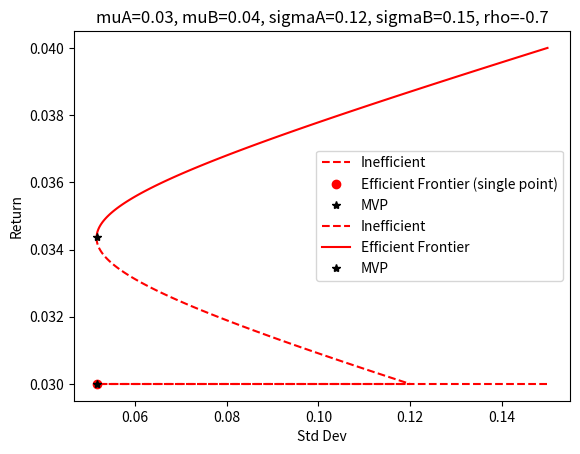

The script that saved this image:
import numpy as np
import matplotlib.pyplot as plt

def two_stock_frontier(muA, muB, sigmaA, sigmaB, rho):
    """
    Minimal example that forcibly shows only one 'efficient' point
    if muA == muB, or a segment otherwise.
    No random portfolios, no legend reordering, no Streamlit – just basic Matplotlib.
    """

    # Parametric frontier
    covAB = rho * sigmaA * sigmaB
    n_points = 200
    weights = np.linspace(0, 1, n_points)

    rets = []
    stds = []
    for w in weights:
        r = w*muA + (1-w)*muB
        v = (w**2)*(sigmaA**2) + ((1-w)**2)*(sigmaB**2) + 2*w*(1-w)*covAB
        rets.append(r)
        stds.append(np.sqrt(v))

    rets = np.array(rets)
    stds = np.array(stds)

    # MVP
    idx_min = np.argmin(stds)
    mvp_x   = stds[idx_min]
    mvp_y   = rets[idx_min]

    # Decide if returns are 'same'
    tol = 1e-12
    same_return = (abs(muA - muB) < tol)

    # If same returns => entire line is 'inefficient' except MVP
    if same_return:
        mask = np.ones_like(stds, dtype=bool)
        mask[idx_min] = False
        x_inef = stds[mask]
        y_inef = rets[mask]

        x_ef = [mvp_x]
        y_ef = [mvp_y]

        plt.plot(x_inef, y_inef, 'r--', label='Inefficient')
        plt.plot(x_ef, y_ef, 'ro', label='Efficient Frontier (single point)')
        plt.plot(mvp_x, mvp_y, 'k*', label='MVP')  # black star on same point
    else:
        # normal logic
        # check which is higher from the direct user input
        if muA > muB:
            x_inef = stds[:idx_min+1]
            y_inef = rets[:idx_min+1]
            x_ef   = stds[idx_min:]
            y_ef   = rets[idx_min:]
        else:
            x_ef   = stds[:idx_min+1]
            y_ef   = rets[:idx_min+1]
            x_inef = stds[idx_min:]
            y_inef = rets[idx_min:]

        plt.plot(x_inef, y_inef, 'r--', label='Inefficient')
        plt.plot(x_ef, y_ef,   'r-', label='Efficient Frontier')
        plt.plot(mvp_x, mvp_y, 'k*', label='MVP')

    plt.xlabel('Std Dev')
    plt.ylabel('Return')
    plt.title(f"muA={muA}, muB={muB}, sigmaA={sigmaA}, sigmaB={sigmaB}, rho={rho}")
    plt.legend()
    plt.show()

if __name__ == '__main__':
    # Hard-code two scenarios:

    # ====== CASE 1: same returns => only 1 efficient point ======
    two_stock_frontier(muA=0.03, muB=0.03, sigmaA=0.12, sigmaB=0.15, rho=-0.7)

    # ====== CASE 2: different returns => a segment for the efficient portion ======
    two_stock_frontier(muA=0.03, muB=0.04, sigmaA=0.12, sigmaB=0.15, rho=-0.7)
